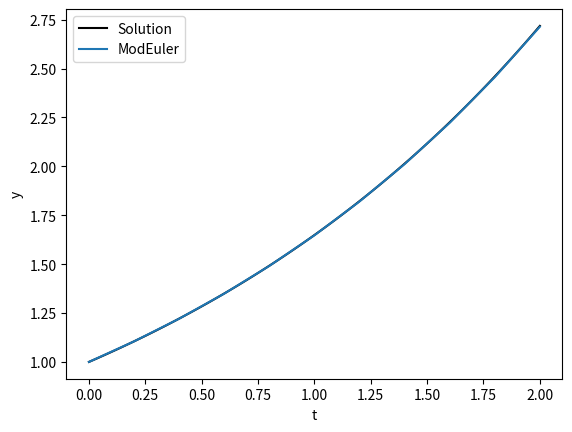

This chart was generated by the following Python code:
import numpy as np
from math import *
import matplotlib.pyplot as plt

''' The problem is: dy/dt = f(t,y).'''

def f(t, y):
    return 0.5*y

# a,b: edges of the interval, w0:ititial value, h:step
def ModifiedEuler(a, b, w0, h):
    n = ceil((b-a)/h)

    w, t = np.zeros(n+1), np.zeros(n+1)
    w[0], t[0] = w0, a

    for i in range(n):
        w[i+1] = w[i] + h*f(t[i] + h/2, w[i] + h/2*f(t[i], w[i]))
        t[i+1] = t[i] + h

    return w, t

if __name__ == '__main__':

    a, b, w0, h = 0, 2, 1, 0.2

    print(ModifiedEuler(a, b, w0, h)[0])

    # Visualization
    x = np.linspace(0, 2, 100)

    y = np.zeros(len(x))

    for j in range(len(x)):
        y[j] = exp(0.5*x[j])

    plt.plot(x, y, color="black", label="Solution")
    plt.plot(ModifiedEuler(a, b, w0, h)[1], ModifiedEuler(a, b, w0, h)[0], label="ModEuler")
    plt.xlabel("t")
    plt.ylabel("y")
    plt.legend()
    plt.show()

